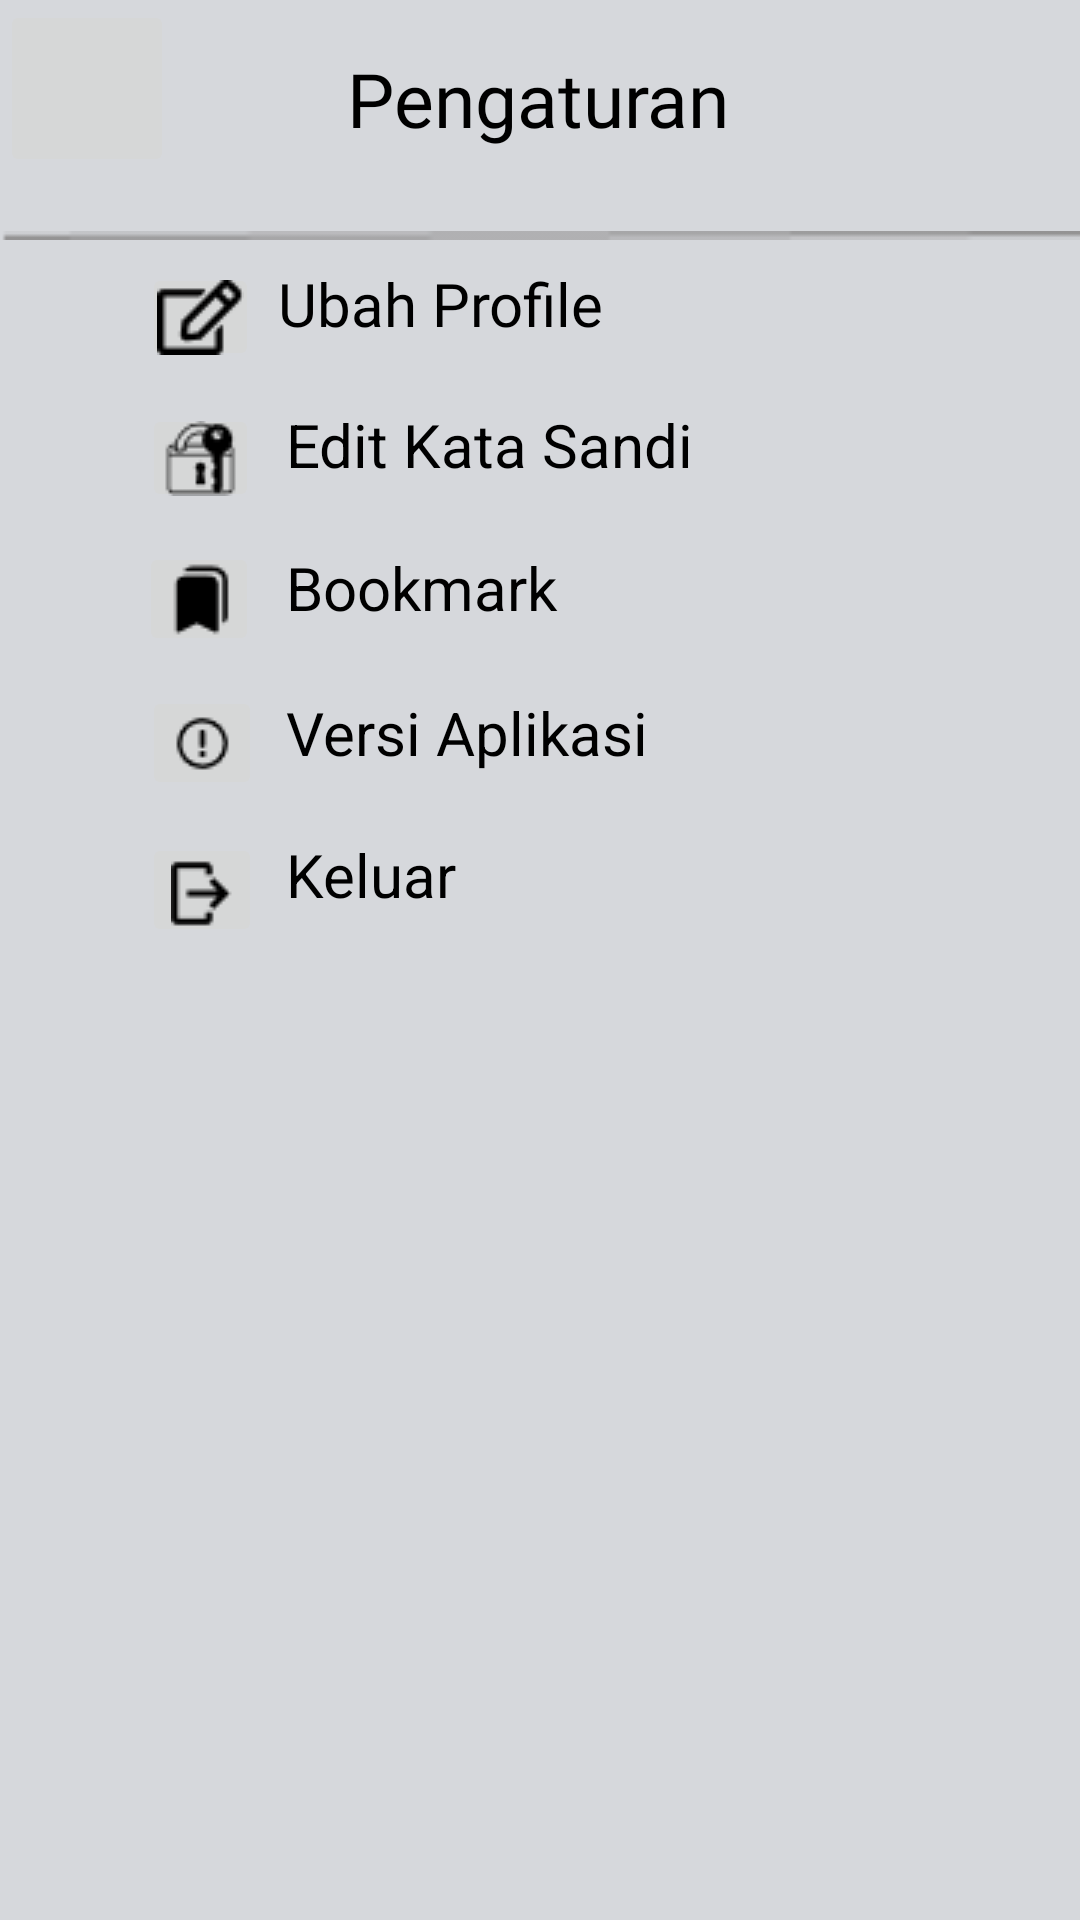

This screen was rendered from an Android layout file. Write that file and the resources it references.
<!-- AndroidManifest.xml: application theme Theme.HauteCoute -->
<!-- res/layout/activity_strip.xml -->
<?xml version="1.0" encoding="utf-8"?>
<androidx.constraintlayout.widget.ConstraintLayout xmlns:android="http://schemas.android.com/apk/res/android"
    xmlns:app="http://schemas.android.com/apk/res-auto"
    xmlns:tools="http://schemas.android.com/tools"
    android:layout_width="match_parent"
    android:background="@drawable/rectangle1"
    android:layout_height="match_parent"
    tools:context=".Strip">

    <ImageButton
        android:id="@+id/imgarrow"
        android:layout_width="58dp"
        android:layout_height="59dp"
        android:layout_gravity="center"
        android:contentDescription="backtoMix"
        android:src="@drawable/leftarrow"
        app:layout_constraintBottom_toBottomOf="parent"
        app:layout_constraintEnd_toEndOf="parent"
        app:layout_constraintHorizontal_bias="0.0"
        app:layout_constraintStart_toStartOf="parent"
        app:layout_constraintTop_toTopOf="parent"
        app:layout_constraintVertical_bias="0.0" />

    <TextView
        android:id="@+id/textView2"
        android:layout_width="180dp"
        android:layout_height="43dp"
        android:layout_marginTop="16dp"
        android:fontFamily="@font/poppins"
        android:text="Pengaturan"
        android:textAlignment="center"
        android:textColor="@color/black"
        android:textSize="@dimen/for25dp"
        app:layout_constraintEnd_toEndOf="parent"
        app:layout_constraintHorizontal_bias="0.497"
        app:layout_constraintStart_toStartOf="parent"
        app:layout_constraintTop_toTopOf="parent" />

    <ImageView
        android:id="@+id/imageView2"
        android:layout_width="413dp"
        android:layout_height="45dp"
        android:layout_marginTop="56dp"
        android:src="@drawable/line1"
        app:layout_constraintEnd_toEndOf="parent"
        app:layout_constraintHorizontal_bias="0.0"
        app:layout_constraintStart_toStartOf="parent"
        app:layout_constraintTop_toTopOf="parent" />

    <ImageButton
        android:id="@+id/editprofile"
        android:layout_width="39dp"
        android:layout_height="36dp"
        android:src="@drawable/edit"
        app:layout_constraintBottom_toBottomOf="parent"
        app:layout_constraintEnd_toEndOf="parent"
        app:layout_constraintHorizontal_bias="0.147"
        app:layout_constraintStart_toStartOf="parent"
        app:layout_constraintTop_toTopOf="parent"
        app:layout_constraintVertical_bias="0.145" />

    <TextView
        android:id="@+id/textView"
        android:layout_width="222dp"
        android:layout_height="35dp"
        android:fontFamily="@font/poppins"
        android:text="Ubah Profile"
        android:textColor="@color/black"
        android:textSize="20dp"
        app:layout_constraintBottom_toBottomOf="parent"
        app:layout_constraintEnd_toEndOf="parent"
        app:layout_constraintHorizontal_bias="0.671"
        app:layout_constraintStart_toStartOf="parent"
        app:layout_constraintTop_toTopOf="parent"
        app:layout_constraintVertical_bias="0.145" />

    <ImageView
        android:id="@+id/imageView6"
        android:layout_width="302dp"
        android:layout_height="18dp"
        android:src="@drawable/linepen"
        app:layout_constraintBottom_toBottomOf="parent"
        app:layout_constraintEnd_toEndOf="parent"
        app:layout_constraintHorizontal_bias="0.504"
        app:layout_constraintStart_toStartOf="parent"
        app:layout_constraintTop_toTopOf="parent"
        app:layout_constraintVertical_bias="0.192" />

    <ImageButton
        android:id="@+id/editkata"
        android:layout_width="39dp"
        android:layout_height="36dp"
        android:src="@drawable/kunci"
        app:layout_constraintBottom_toBottomOf="parent"
        app:layout_constraintEnd_toEndOf="parent"
        app:layout_constraintHorizontal_bias="0.147"
        app:layout_constraintStart_toStartOf="parent"
        app:layout_constraintTop_toTopOf="parent"
        app:layout_constraintVertical_bias="0.223"/>

    <TextView
        android:id="@+id/editsandi"
        android:layout_width="205dp"
        android:layout_height="36dp"
        android:text="Edit Kata Sandi"
        android:textColor="@color/black"
        android:textSize="20dp"
        app:layout_constraintBottom_toBottomOf="parent"
        app:layout_constraintEnd_toEndOf="parent"
        app:layout_constraintHorizontal_bias="0.616"
        app:layout_constraintStart_toStartOf="parent"
        app:layout_constraintTop_toTopOf="parent"
        app:layout_constraintVertical_bias="0.223" />

    <ImageView
        android:id="@+id/imageView5"
        android:layout_width="302dp"
        android:layout_height="18dp"
        android:src="@drawable/linepen"
        app:layout_constraintBottom_toBottomOf="parent"
        app:layout_constraintEnd_toEndOf="parent"
        app:layout_constraintHorizontal_bias="0.504"
        app:layout_constraintStart_toStartOf="parent"
        app:layout_constraintTop_toTopOf="parent"
        app:layout_constraintVertical_bias="0.267" />

    <ImageButton
        android:id="@+id/bookmark"
        android:layout_width="40dp"
        android:layout_height="38dp"
        android:src="@drawable/bookmark"
        app:layout_constraintBottom_toBottomOf="parent"
        app:layout_constraintEnd_toEndOf="parent"
        app:layout_constraintHorizontal_bias="0.145"
        app:layout_constraintStart_toStartOf="parent"
        app:layout_constraintTop_toTopOf="parent"
        app:layout_constraintVertical_bias="0.3" />

    <TextView
        android:id="@+id/book"
        android:layout_width="205dp"
        android:layout_height="36dp"
        android:text="Bookmark"
        android:textColor="@color/black"
        android:textSize="20dp"
        app:layout_constraintBottom_toBottomOf="parent"
        app:layout_constraintEnd_toEndOf="parent"
        app:layout_constraintHorizontal_bias="0.616"
        app:layout_constraintStart_toStartOf="parent"
        app:layout_constraintTop_toTopOf="parent"
        app:layout_constraintVertical_bias="0.302" />

    <ImageView
        android:layout_width="302dp"
        android:layout_height="18dp"
        android:src="@drawable/linepen"
        app:layout_constraintBottom_toBottomOf="parent"
        app:layout_constraintEnd_toEndOf="parent"
        app:layout_constraintHorizontal_bias="0.504"
        app:layout_constraintStart_toStartOf="parent"
        app:layout_constraintTop_toTopOf="parent"
        app:layout_constraintVertical_bias="0.423" />

    <ImageButton
        android:id="@+id/versiapp"
        android:layout_width="40dp"
        android:layout_height="38dp"
        android:src="@drawable/seru"
        app:layout_constraintBottom_toBottomOf="parent"
        app:layout_constraintEnd_toEndOf="parent"
        app:layout_constraintHorizontal_bias="0.148"
        app:layout_constraintStart_toStartOf="parent"
        app:layout_constraintTop_toTopOf="parent"
        app:layout_constraintVertical_bias="0.38"/>

    <TextView
        android:id="@+id/versi"
        android:layout_width="205dp"
        android:layout_height="36dp"
        android:text="Versi Aplikasi"
        android:textColor="@color/black"
        android:textSize="20dp"
        app:layout_constraintBottom_toBottomOf="parent"
        app:layout_constraintEnd_toEndOf="parent"
        app:layout_constraintHorizontal_bias="0.616"
        app:layout_constraintStart_toStartOf="parent"
        app:layout_constraintTop_toTopOf="parent"
        app:layout_constraintVertical_bias="0.382" />

    <ImageView
        android:layout_width="302dp"
        android:layout_height="18dp"
        android:src="@drawable/linepen"
        app:layout_constraintBottom_toBottomOf="parent"
        app:layout_constraintEnd_toEndOf="parent"
        app:layout_constraintHorizontal_bias="0.504"
        app:layout_constraintStart_toStartOf="parent"
        app:layout_constraintTop_toTopOf="parent"
        app:layout_constraintVertical_bias="0.345" />

    <ImageButton
        android:id="@+id/keluarapp"
        android:layout_width="40dp"
        android:layout_height="38dp"
        android:src="@drawable/keluar1"
        app:layout_constraintBottom_toBottomOf="parent"
        app:layout_constraintEnd_toEndOf="parent"
        app:layout_constraintHorizontal_bias="0.148"
        app:layout_constraintStart_toStartOf="parent"
        app:layout_constraintTop_toTopOf="parent"
        app:layout_constraintVertical_bias="0.461" />

    <TextView
        android:id="@+id/keluar"
        android:layout_width="205dp"
        android:layout_height="36dp"
        android:text="Keluar"
        android:textColor="@color/black"
        android:textSize="20dp"
        app:layout_constraintBottom_toBottomOf="parent"
        app:layout_constraintEnd_toEndOf="parent"
        app:layout_constraintHorizontal_bias="0.616"
        app:layout_constraintStart_toStartOf="parent"
        app:layout_constraintTop_toTopOf="parent"
        app:layout_constraintVertical_bias="0.46" />

</androidx.constraintlayout.widget.ConstraintLayout>
<!-- resources referenced by this layout -->
<resources>
  <color name="black">#FF000000</color>
  <dimen name="for25dp">25dp</dimen>
  <!-- drawable bookmark: png bitmap (drawable, 313 bytes) -->
  <!-- drawable edit: png bitmap (drawable, 391 bytes) -->
  <!-- drawable keluar1: png bitmap (drawable, 351 bytes) -->
  <!-- drawable kunci: png bitmap (drawable, 525 bytes) -->
  <!-- drawable leftarrow (drawable) -->
  <vector xmlns:android="http://schemas.android.com/apk/res/android"
      android:width="24dp"
      android:height="24dp"
      android:viewportWidth="24.0"
      android:viewportHeight="24.0"
      >
      <path
          android:fillColor="#FFFFFFFF"
          android:pathData="M9,16.2L4.8,12l-1.4,1.4L9,19 21,7l-     1.4,-1.4L9,16.2z"/>
  
  </vector>
  <!-- drawable line1: png bitmap (drawable, 224 bytes) -->
  <!-- drawable rectangle1 (drawable) -->
  <?xml version="1.0" encoding="utf-8"?>
  <vector
      xmlns:android="http://schemas.android.com/apk/res/android"
      xmlns:aapt="http://schemas.android.com/aapt"
      android:width="360dp"
      android:height="800dp"
      android:viewportWidth="360"
      android:viewportHeight="800"
      >
      <group>
          <clip-path
              android:pathData="M0 0H360V800H0V0Z"
              />
          <path
              android:pathData="M0 0V800H360V0"
              android:fillColor="#D6D8DC"
              />
      </group>
  </vector>
  <!-- drawable seru: png bitmap (drawable, 381 bytes) -->
  <style name="Theme.HauteCoute" parent="Theme.MaterialComponents.Light.NoActionBar">
          
          <item name="colorPrimary">@color/purple_500</item>
          <item name="colorPrimaryVariant">@color/purple_700</item>
          <item name="colorOnPrimary">@color/white</item>
          
          <item name="colorSecondary">@color/teal_200</item>
          <item name="colorSecondaryVariant">@color/teal_700</item>
          <item name="colorOnSecondary">@color/black</item>
          
          <item name="android:statusBarColor" tools:targetApi="l">?attr/colorPrimaryVariant</item>
          
      </style>
  <color name="purple_500">#FF6200EE</color>
  <color name="purple_700">#FF3700B3</color>
  <color name="white">#FFFFFFFF</color>
  <color name="teal_200">#FF03DAC5</color>
  <color name="teal_700">#FF018786</color>
</resources>
